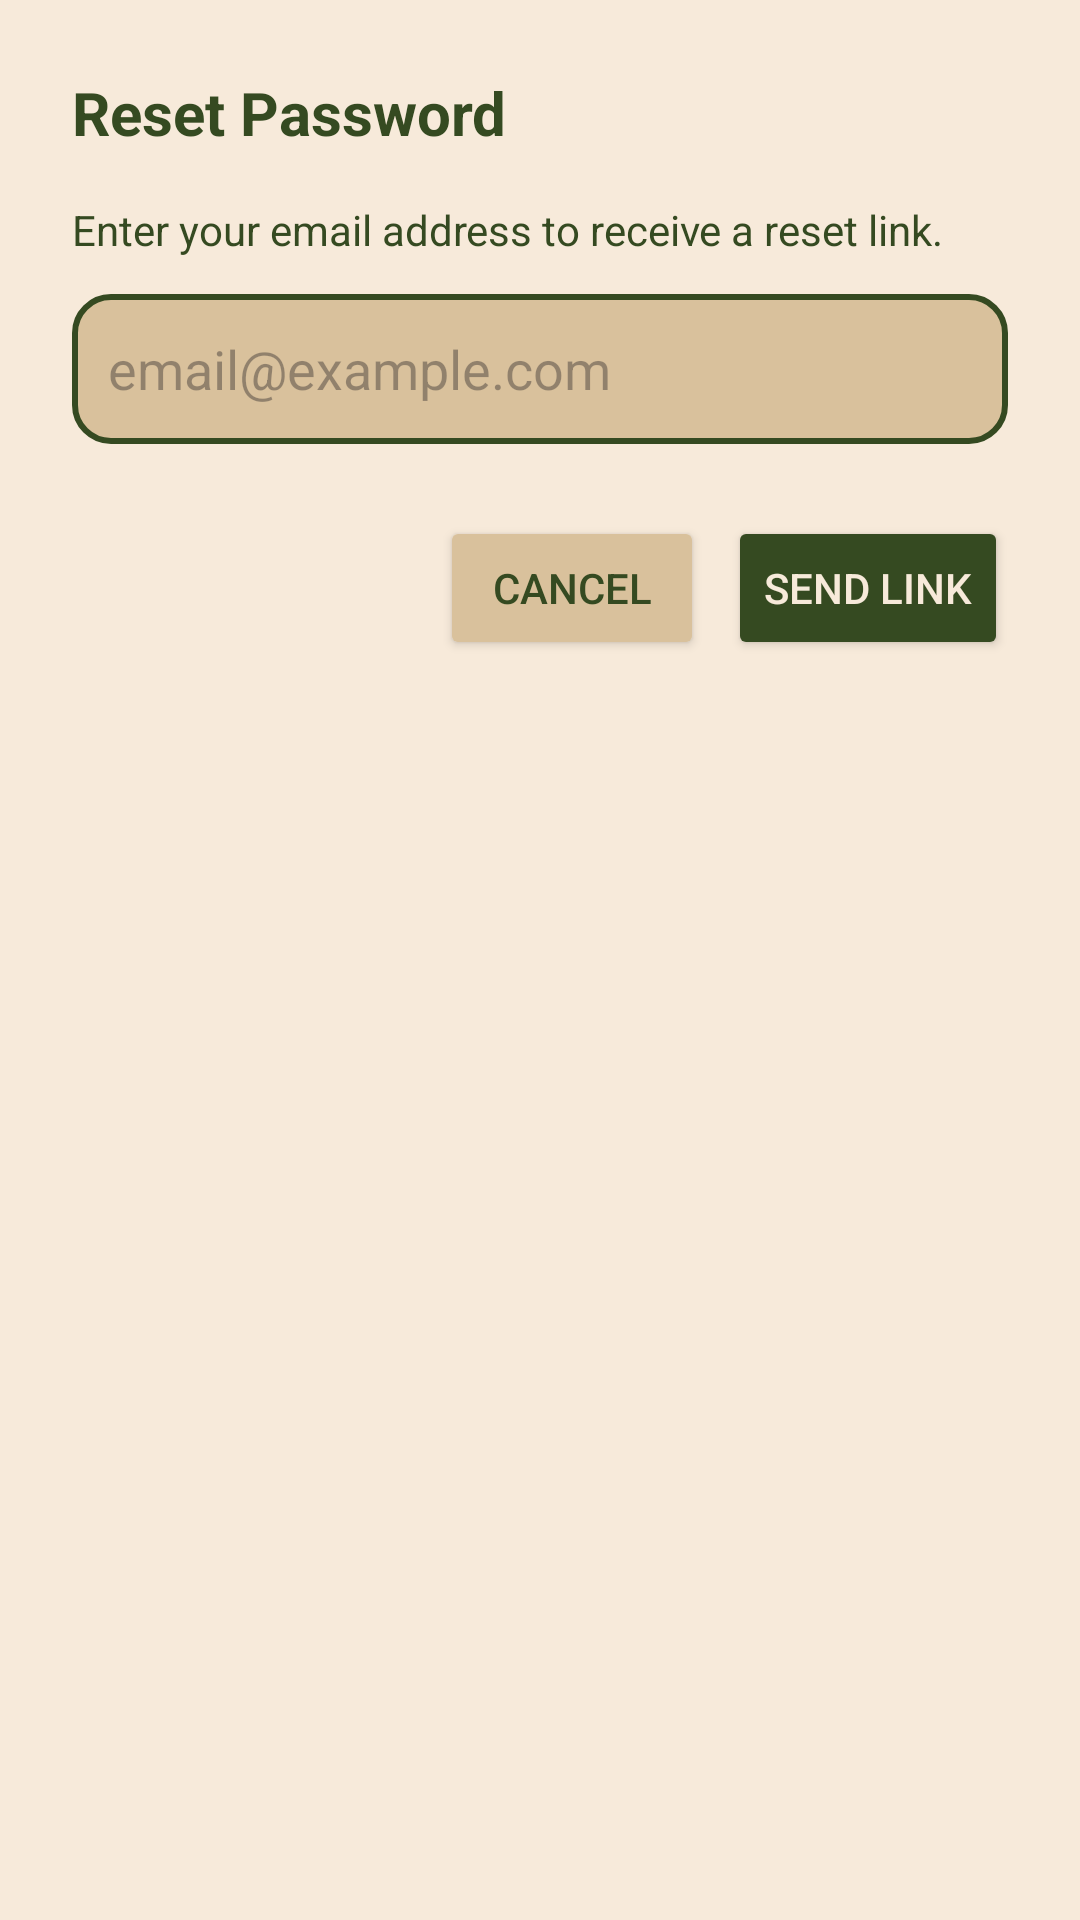

Reconstruct the res/layout file that produces this screen, plus the resources it refers to.
<!-- AndroidManifest.xml: application theme Theme.FarmForward -->
<!-- res/layout/dialog_forgot_password.xml -->
<?xml version="1.0" encoding="utf-8"?>
<LinearLayout xmlns:android="http://schemas.android.com/apk/res/android"
    android:layout_width="match_parent"
    android:layout_height="wrap_content"
    android:orientation="vertical"
    android:background="@color/bone"
    android:padding="24dp">

    <TextView
        android:layout_width="wrap_content"
        android:layout_height="wrap_content"
        android:text="Reset Password"
        android:textSize="20sp"
        android:textStyle="bold"
        android:textColor="@color/kombuGreen"
        android:layout_marginBottom="16dp"/>

    <TextView
        android:layout_width="wrap_content"
        android:layout_height="wrap_content"
        android:text="Enter your email address to receive a reset link."
        android:textColor="@color/kombuGreen"
        android:layout_marginBottom="12dp"/>

    <EditText
        android:id="@+id/etResetEmail"
        android:layout_width="match_parent"
        android:layout_height="50dp"
        android:background="@drawable/input_bg"
        android:hint="email@example.com"
        android:inputType="textEmailAddress"
        android:paddingStart="12dp"
        android:textColor="@color/kombuGreen"
        android:layout_marginBottom="24dp"/>

    <LinearLayout
        android:layout_width="match_parent"
        android:layout_height="wrap_content"
        android:orientation="horizontal"
        android:gravity="end">

        <Button
            android:id="@+id/btnCancel"
            android:layout_width="wrap_content"
            android:layout_height="wrap_content"
            android:text="Cancel"
            android:backgroundTint="@color/tan"
            android:textColor="@color/kombuGreen"
            android:layout_marginEnd="8dp"/>

        <Button
            android:id="@+id/btnSend"
            android:layout_width="wrap_content"
            android:layout_height="wrap_content"
            android:text="Send Link"
            android:backgroundTint="@color/kombuGreen"
            android:textColor="@color/bone"/>
    </LinearLayout>

</LinearLayout>
<!-- resources referenced by this layout -->
<resources>
  <color name="bone">#F7EADA</color>
  <color name="kombuGreen">#354A21</color>
  <color name="tan">#D9C19C</color>
  <!-- drawable input_bg (drawable) -->
  <?xml version="1.0" encoding="utf-8"?>
  <shape xmlns:android="http://schemas.android.com/apk/res/android">
      <solid android:color="@color/tan"/>
  
      <corners android:radius="12dp"/>
  
      <stroke
          android:width="2dp"
          android:color="@color/kombuGreen"/>
  </shape>
  <style name="Theme.FarmForward" parent="Base.Theme.FarmForward" />
  <style name="Base.Theme.FarmForward" parent="Theme.Material3.DayNight.NoActionBar">
          <item name="android:statusBarColor">@android:color/transparent</item>
          <item name="android:windowLightStatusBar">true</item>
  
          <item name="android:navigationBarColor">@color/white</item>
      </style>
  <color name="white">#FFFFFF</color>
</resources>
